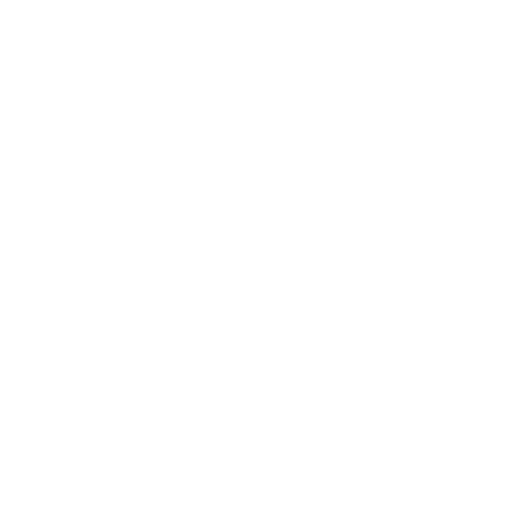
t = 0.00 s
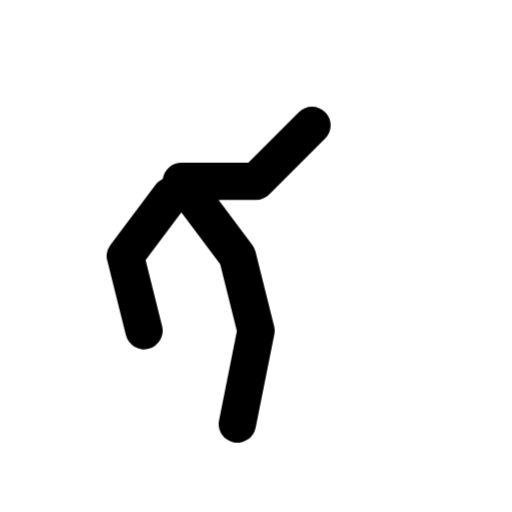
t = 0.47 s
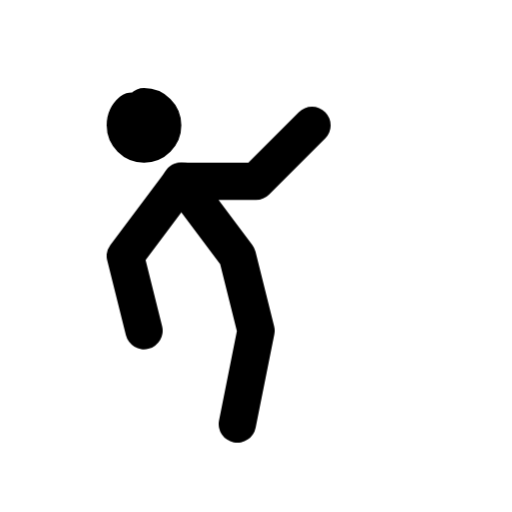
t = 0.86 s
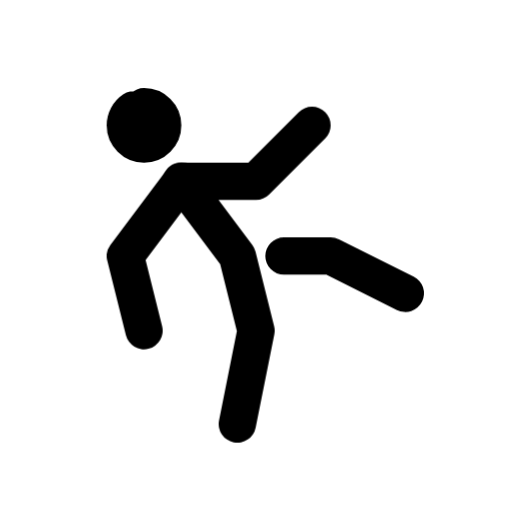
t = 1.25 s
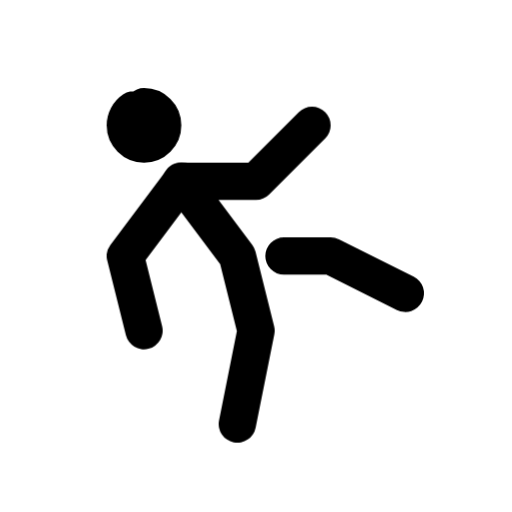
t = 1.79 s
t = 2.33 s: frame unchanged from t = 1.79 s, image omitted

The animated SVG that drew these frames (rendered in a browser with its animation timeline set to each time). Animation: 4 CSS @keyframes rules; one cycle of 2.65 s, repeats indefinitely.

<svg xmlns="http://www.w3.org/2000/svg" width="24" height="24" fill="none" stroke="currentColor" stroke-linecap="round" stroke-linejoin="round" stroke-width="2" viewBox="0 0 24 24">
    <!-- Generated by scripts/icon-expansion/generate.mjs -->
    <!-- Adapted from Tabler Icons 3.34.1.
MIT License

Copyright (c) 2020-2024 Paweł Kuna

Permission is hereby granted, free of charge, to any person obtaining a copy
of this software and associated documentation files (the "Software"), to deal
in the Software without restriction, including without limitation the rights
to use, copy, modify, merge, publish, distribute, sublicense, and/or sell
copies of the Software, and to permit persons to whom the Software is
furnished to do so, subject to the following conditions:

The above copyright notice and this permission notice shall be included in all
copies or substantial portions of the Software.

THE SOFTWARE IS PROVIDED "AS IS", WITHOUT WARRANTY OF ANY KIND, EXPRESS OR
IMPLIED, INCLUDING BUT NOT LIMITED TO THE WARRANTIES OF MERCHANTABILITY,
FITNESS FOR A PARTICULAR PURPOSE AND NONINFRINGEMENT. IN NO EVENT SHALL THE
AUTHORS OR COPYRIGHT HOLDERS BE LIABLE FOR ANY CLAIM, DAMAGES OR OTHER
LIABILITY, WHETHER IN AN ACTION OF CONTRACT, TORT OR OTHERWISE, ARISING FROM,
OUT OF OR IN CONNECTION WITH THE SOFTWARE OR THE USE OR OTHER DEALINGS IN THE
SOFTWARE. -->
    <!-- Motion: trace each stroke from its own origin, accumulate the drawing, then hold before restarting. -->
    <style>
        @media (prefers-reduced-motion: no-preference) {
            @keyframes ira-stroke-fall-0 { 0% { stroke-dashoffset: 1; opacity: 0; } 0.4% { opacity: 1; } 11.75%, 88% { stroke-dashoffset: 0; opacity: 1; } 100% { stroke-dashoffset: 0; opacity: 0; } }
            [data-ira-stroke-reveal="fall"] [data-ira-line="0"] { stroke-dasharray: 1 1; animation: ira-stroke-fall-0 2.65s cubic-bezier(.25,.65,.35,1) infinite; }
            @keyframes ira-stroke-fall-1 { 0%, 11.75% { stroke-dashoffset: 1; opacity: 0; } 12.15% { opacity: 1; } 23.5%, 88% { stroke-dashoffset: 0; opacity: 1; } 100% { stroke-dashoffset: 0; opacity: 0; } }
            [data-ira-stroke-reveal="fall"] [data-ira-line="1"] { stroke-dasharray: 1 1; animation: ira-stroke-fall-1 2.65s cubic-bezier(.25,.65,.35,1) infinite; }
            @keyframes ira-stroke-fall-2 { 0%, 23.5% { stroke-dashoffset: 1; opacity: 0; } 23.9% { opacity: 1; } 35.25%, 88% { stroke-dashoffset: 0; opacity: 1; } 100% { stroke-dashoffset: 0; opacity: 0; } }
            [data-ira-stroke-reveal="fall"] [data-ira-line="2"] { stroke-dasharray: 1 1; animation: ira-stroke-fall-2 2.65s cubic-bezier(.25,.65,.35,1) infinite; }
            @keyframes ira-stroke-fall-3 { 0%, 35.25% { stroke-dashoffset: 1; opacity: 0; } 35.65% { opacity: 1; } 47%, 88% { stroke-dashoffset: 0; opacity: 1; } 100% { stroke-dashoffset: 0; opacity: 0; } }
            [data-ira-stroke-reveal="fall"] [data-ira-line="3"] { stroke-dasharray: 1 1; animation: ira-stroke-fall-3 2.65s cubic-bezier(.25,.65,.35,1) infinite; }
        }
    </style>
    <g data-ira-stroke-reveal="fall"><g transform="translate(1.5 1.5) scale(.875)"><path data-ira-line="0" pathLength="1" d="M11 21L12 16L11 12L8 8L12 8L15 5"/><path data-ira-line="1" pathLength="1" d="M6 16L5 12L8 8"/><path data-ira-line="2" pathLength="1" d="M6 4A1 1 0 1 1 6 6A1 1 0 1 1 6 4z"/></g><g transform="translate(1.5 1.5) scale(.875)"><path data-ira-line="3" pathLength="1" d="M13.5 12L16 12L20 14"/></g></g>
</svg>
